The GitHub repository TakanashaTaryu/Osteosarcoma-Histopathology-Classification contains a labelled image folder "dataset_balanced" with 3 categories: non-tumor, non-viable tumor, viable tumor. Examples follow, each with its label.

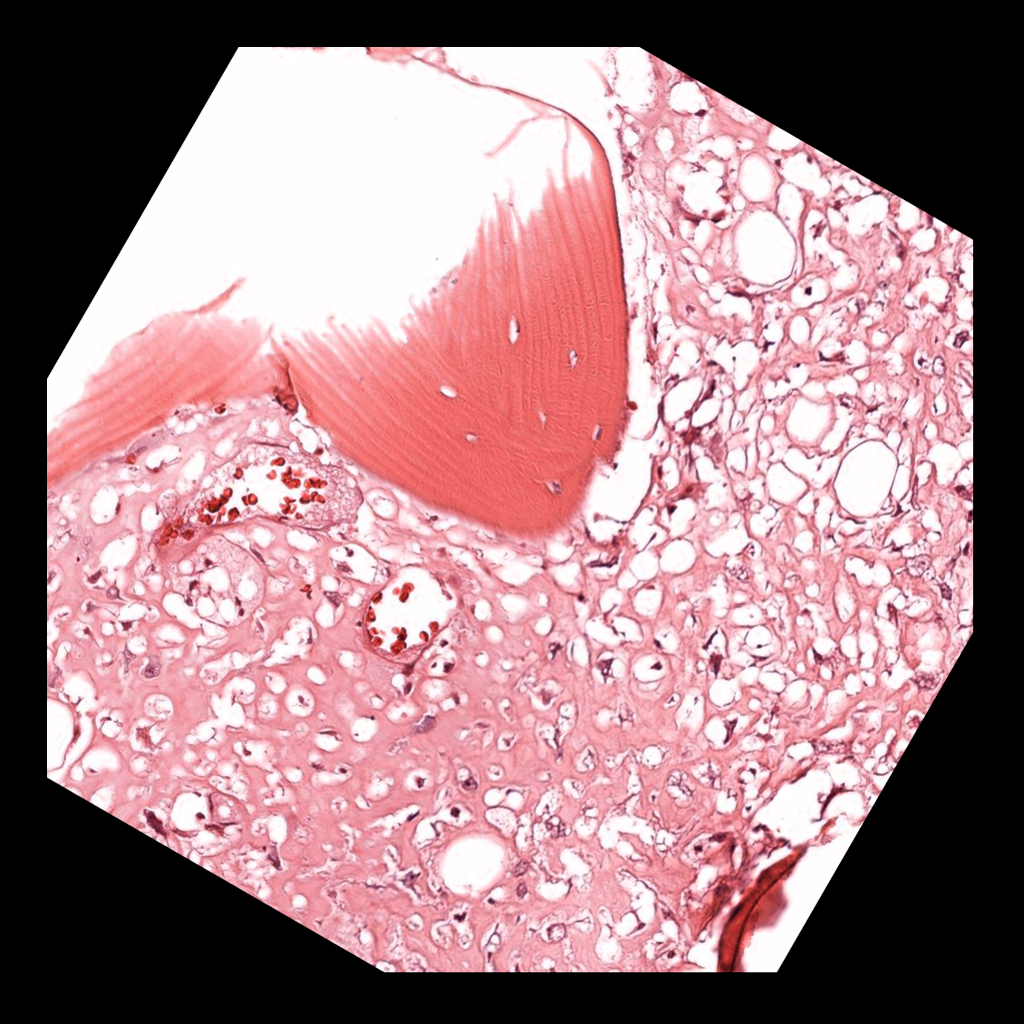
Label: viable tumor

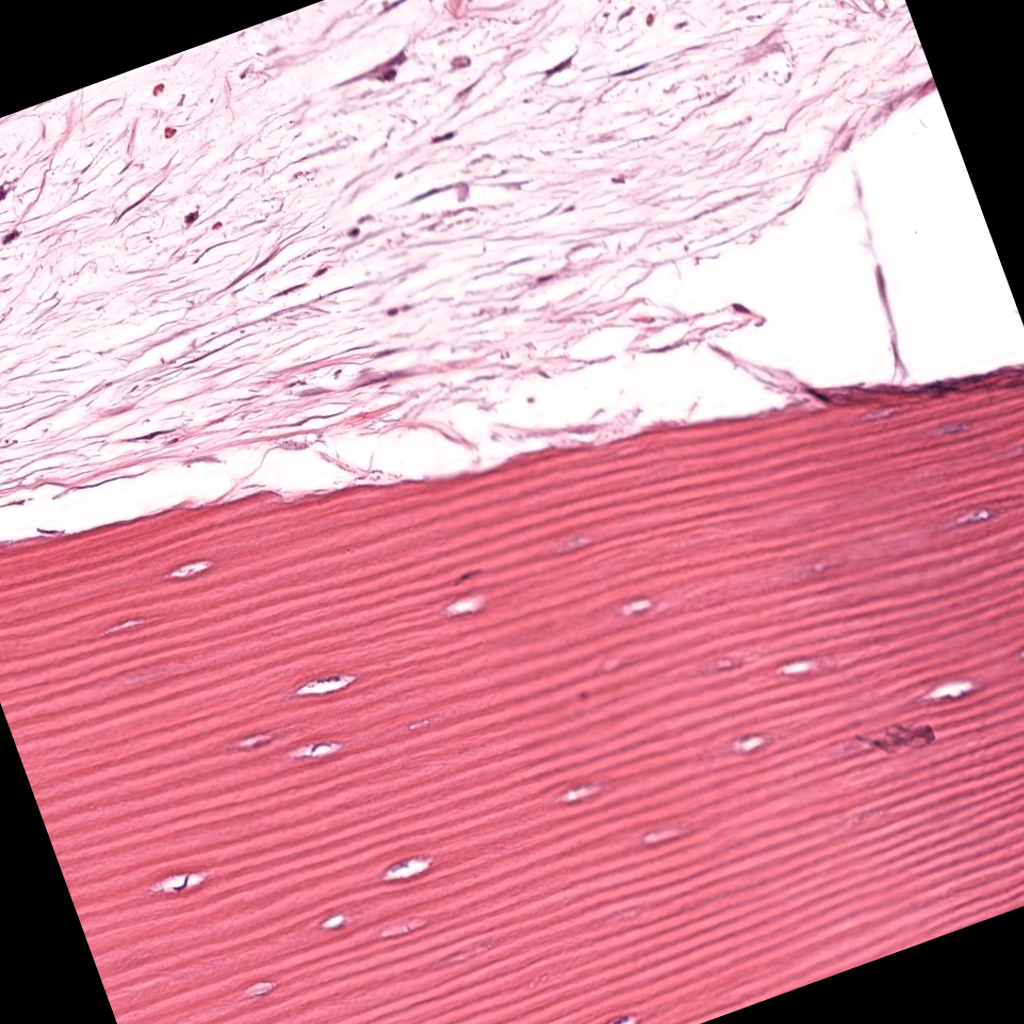
Label: non-viable tumor

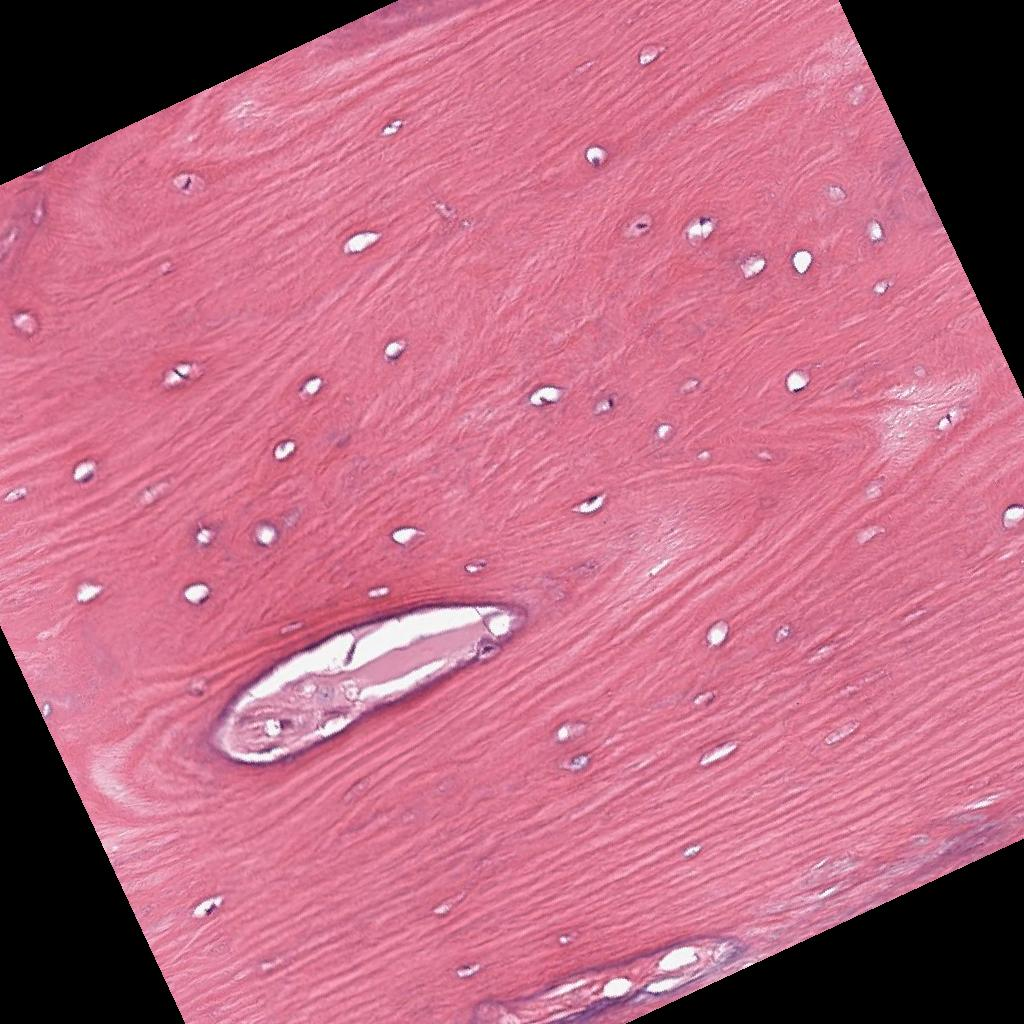
Label: non-tumor

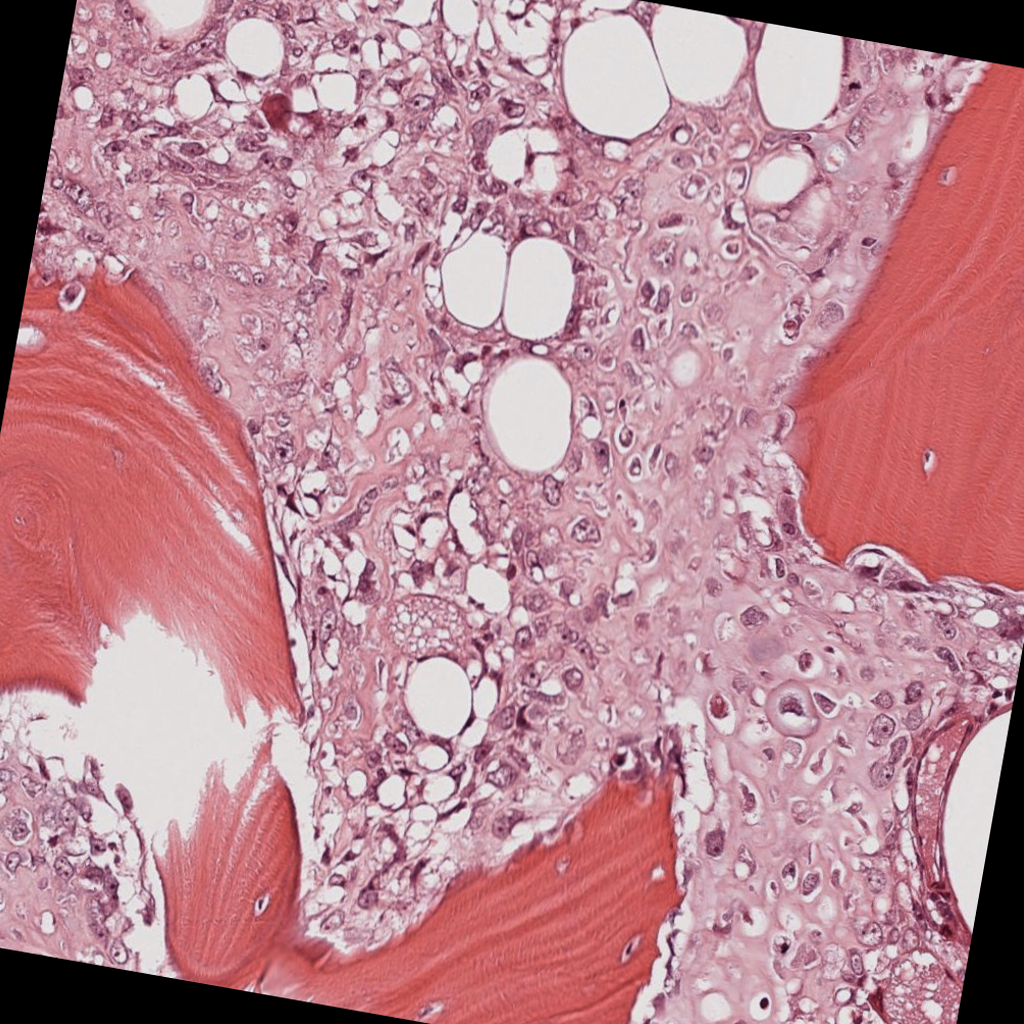
Label: viable tumor

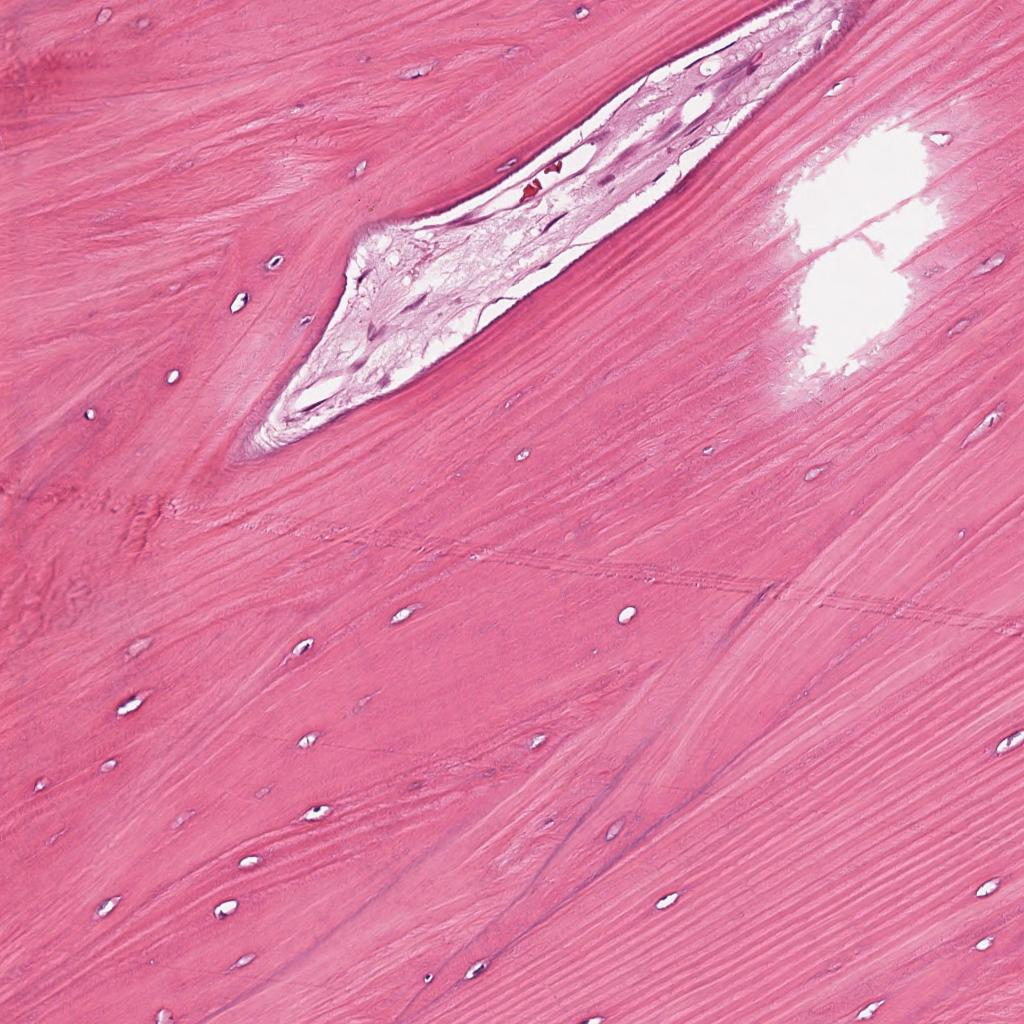
Label: non-tumor

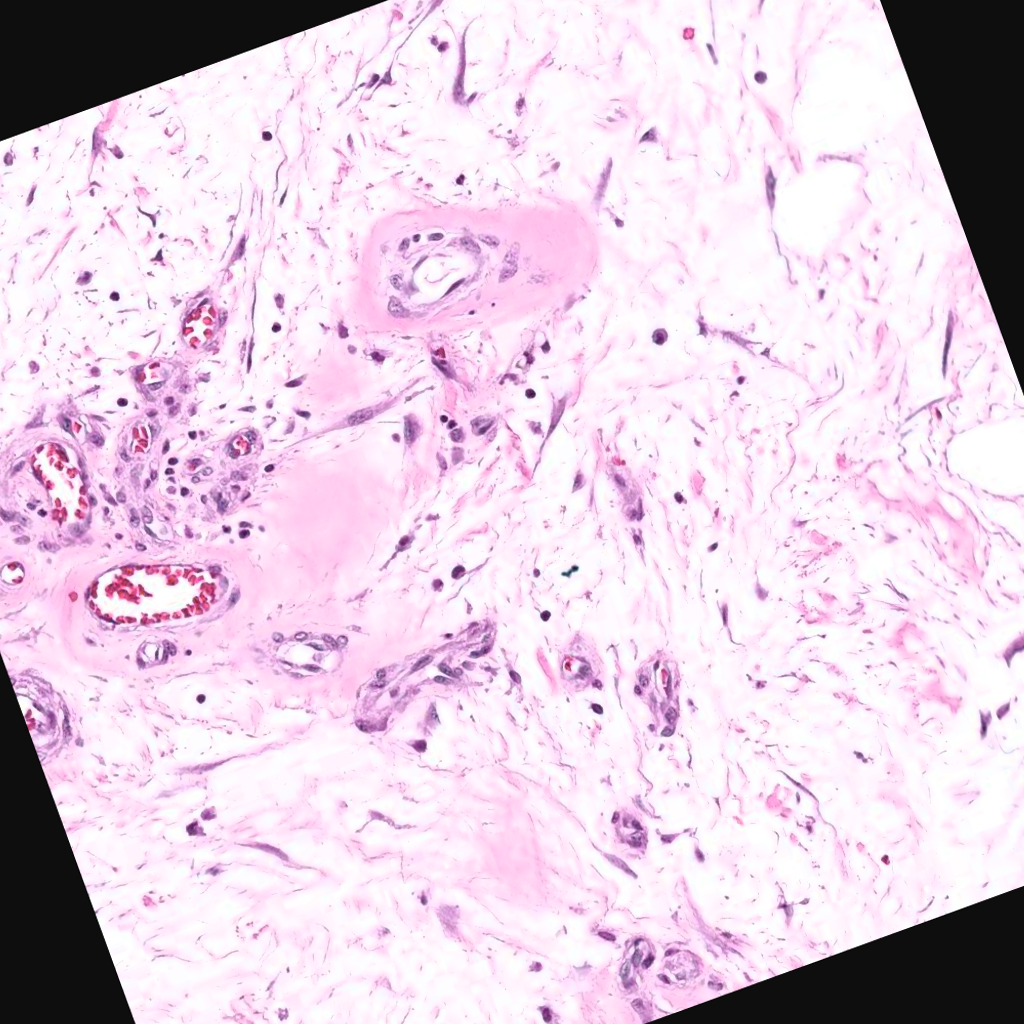
Label: non-viable tumor
